Run: headless pygame with SDL's dummy video driver; simulated clock (each Clock.tick advances the game by its frame time, no real sleeping); random seed 0; keys injected as events and as key.get_pressed() state; mouse plan: one left click at the window centre at the start of phase 2, then a move to the lower-right quarter at the start of phase 3.
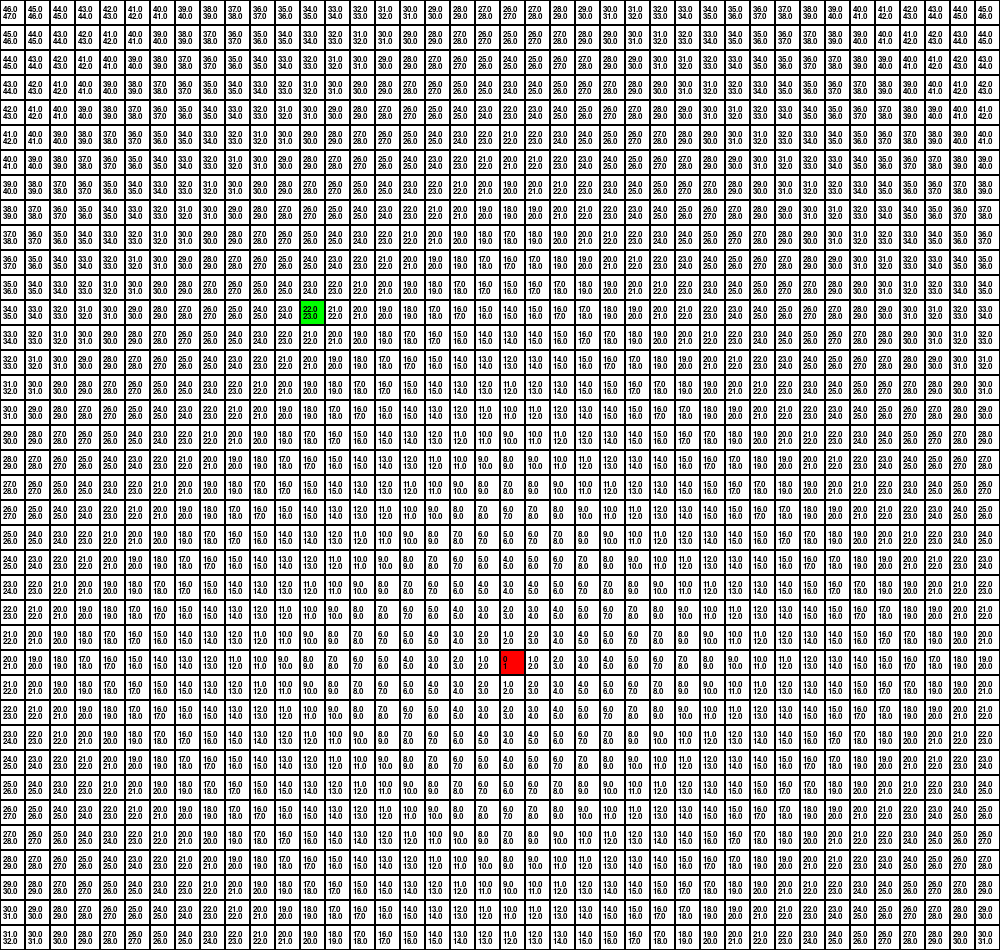
Frame 1 of 4 · flips 1–60 · no input
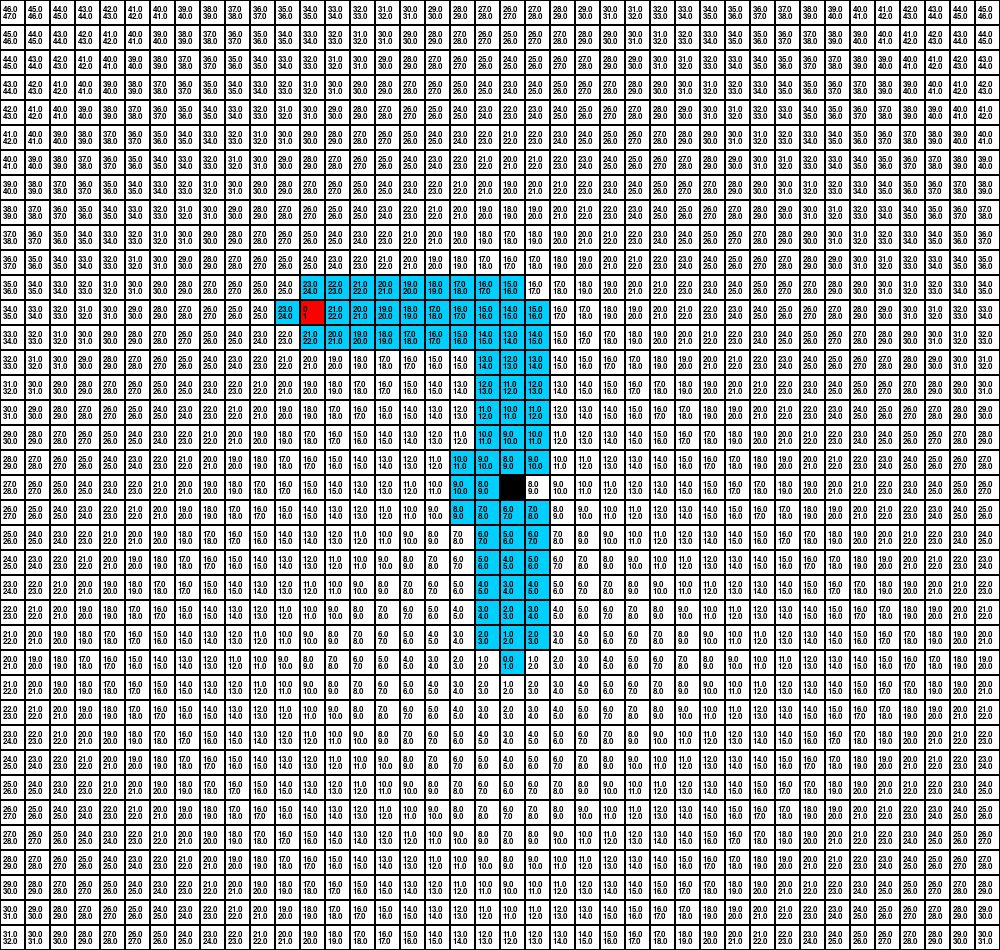
Frame 2 of 4 · flips 61–180 · clicked the window centre · tapped SPACE, RETURN · held RIGHT (→), D
Frame 3 of 4 · flips 181–300 · moved the mouse to the lower-right quarter · held DOWN (↓), S · screen unchanged from frame 2, image omitted
Frame 4 of 4 · flips 301–420 · held LEFT (←), A, UP (↑), W · screen unchanged from frame 3, image omitted

The pygame program that drew these frames:

import pygame

pygame.init()


class Node():
    def __init__(self, x, y, parent, color, move, end):
        if end != None:
            self.H = abs(end[0]/25 - x/25) + abs(end[1]/25 - y/25)
        else:
            self.H = 0
        self.G = 1
        self.F = self.G + self.H
        self.x = x
        self.y = y
        self.child = []
        self.color = color
        self.move = move

        self.parent = parent

    def AddChild(self, end, current_node, nodes):
        for node in nodes[0]:
            if pygame.Rect(nodes[Closed][current_node].x + tile, nodes[Closed][current_node].y, tile, tile).colliderect(pygame.Rect(node.x, node.y, tile, tile)):
                node.color = (0, 255-self.F, 255)
                node.parent = nodes[Closed][current_node]
                nodes[Closed][current_node].child = node
                nodes[1].append(node)
            elif pygame.Rect(nodes[Closed][current_node].x - tile, nodes[Closed][current_node].y, tile, tile).colliderect(pygame.Rect(node.x, node.y, tile, tile)):
                node.color = (0, 255-self.F, 255)
                node.parent = nodes[Closed][current_node]
                nodes[Closed][current_node].child = node
                nodes[1].append(node)

            elif pygame.Rect(nodes[Closed][current_node].x, nodes[Closed][current_node].y - tile, tile, tile).colliderect(pygame.Rect(node.x, node.y, tile, tile)):
                node.color = (0, 255-self.F, 255)
                node.parent = nodes[Closed][current_node]
                nodes[Closed][current_node].child = node
                nodes[1].append(node)
            elif pygame.Rect(nodes[Closed][current_node].x, nodes[Closed][current_node].y + tile, tile, tile).colliderect(pygame.Rect(node.x, node.y, tile, tile)):
                node.color = (0, 255-self.F, 255)
                node.parent = nodes[Closed][current_node]
                nodes[Closed][current_node].child = node
                nodes[1].append(node)

        for i in range(0, len(nodes[1])-1):
            if nodes[1][0] in nodes[0]:
                nodes[0].remove(nodes[0][nodes[1][0]])



    def Draw(self, font):
        pygame.draw.rect(screen, (0, 0, 0), (self.x, self.y, tile, tile))
        pygame.draw.rect(screen, self.color, (self.x+1, self.y+1, tile-2, tile-2))



        label = font.render((str(self.H)), True, (0, 0, 0))
        screen.blit(label, (self.x+3, self.y+5))
        label = font.render((str(self.F)), True, (0, 0, 0))
        screen.blit(label, (self.x+3, self.y+int(tile/2)))

    def Source(self):
        return self.parent, self



Open = 0
Closed = 1

nodes = [[], []]
current_node = 0
used_nodes = []

path = []

W = 1000
H = 950

tile = 25

screen = pygame.display.set_mode((W, H))
pygame.display.set_caption("A*")

clock = pygame.time.Clock()

End = Node(500, 650, None, (255, 0, 0), False, None)
Start = Node(300, 300, None, (0, 255, 0), False, [End.x, End.y])


for i in range(0, int(H/tile)):
    for j in range(0, int(W/tile)):
        nodes[Open].append(Node(j*tile, i*tile, None, (255, 255, 255), False, [End.x, End.y]))

for node in nodes[Open]:
    if pygame.Rect(Start.x, Start.y, tile, tile).colliderect(pygame.Rect(node.x, node.y, tile, tile)):
        print(nodes[Open][nodes[Open].index(node)+1].x, nodes[Open][nodes[Open].index(node)+1].y)
        nodes[Closed].insert(nodes[Open].index(node), node)
        node.color = (0, 255, 255)
        nodes[Open].remove(node)


font = pygame.font.Font(None, int(tile/2))

A = W*tile
B = None
Break = False

Draw = False

while len(path) == 0:
    clock.tick(120)
    pygame.display.flip()
    screen.fill((0, 0, 0))
    for e in pygame.event.get():
        if e.type == pygame.QUIT:
            pygame.quit()

        elif e.type == pygame.KEYDOWN:

            if e.key == pygame.K_SPACE and Draw == False:
                Draw = True
            elif e.key == pygame.K_SPACE and Draw == True:
                Draw = False





            elif e.key == pygame.K_c:
                for i in nodes[Closed]:
                    if i.child == []:
                        pygame.draw.rect(screen, (255, 255, 255), (i.x, i.y, tile, tile))
                        clock.tick(10)
                        pygame.display.flip()
                    else:
                        pygame.draw.rect(screen, (255, 0, 0), (i.x, i.y, tile, tile))


        elif e.type == pygame.MOUSEBUTTONDOWN:
            for i in nodes:
                for node in i:
                    x, y = pygame.mouse.get_pos()
                    if pygame.Rect(x, y, 1, 1).colliderect(pygame.Rect(node.x, node.y, tile, tile)):
                        B = [node, nodes.index(i)]
                        Break = True
                    elif Break == False:
                        B = [x, y]


            if B != None:
                if Break == False:
                    nodes[Open].append(Node(int(x/tile)*tile, int(y/tile)*tile, None, (255, 255, 255), False, [End.x, End.y]))
                else:
                    nodes[B[1]].remove(B[0])

    if Draw == True:
        A = W*H*tile
        used_nodes.append(current_node)
        nodes[Open][0].AddChild(End, current_node, nodes)
        for node in nodes[Closed]:
            if node.F < A and nodes[Closed].index(node) != 0 and nodes[Closed].index(node) not in used_nodes:
                A = node.F
                current_node = nodes[Closed].index(node)
            elif current_node in used_nodes:
                current_node += 1





    for node in nodes[Closed]:
        if pygame.Rect(End.x, End.y, tile, tile).colliderect(node.x, node.y, tile, tile):
            parent, self = nodes[Closed][len(nodes[Closed])-1].Source()
            path.append(parent)
            nodes[Open].append(self)
            nodes[Closed].remove(self)
            break
    try:
        while [path[len(path)-1].x, path[len(path)-1].y] != [Start.x, Start.y]:
            parent, self = nodes[Closed][len(nodes[Closed])-1].Source()
            if parent not in path:
                path.append(parent)
            nodes[Open].append(self)
            nodes[Closed].remove(self)
    except: IndexError


    if Break == True:
        Break = False



    for i in nodes[Open]:
        i.Draw(font)

    for i in nodes[Closed]:
        i.Draw(font)

    Start.Draw(font)
    End.Draw(font)

while True:
    clock.tick(10)
    pygame.display.flip()
    screen.fill((0, 0, 0))
    for e in pygame.event.get():
        if e.type == pygame.QUIT:
            pygame.quit()


    if len(path) > 0:
        End.x = path[0].x
        End.y = path[0].y
        path.remove(path[0])





    for i in nodes[Open]:
        i.Draw(font)

    for i in nodes[Closed]:
        i.Draw(font)

    Start.Draw(font)
    End.Draw(font)
